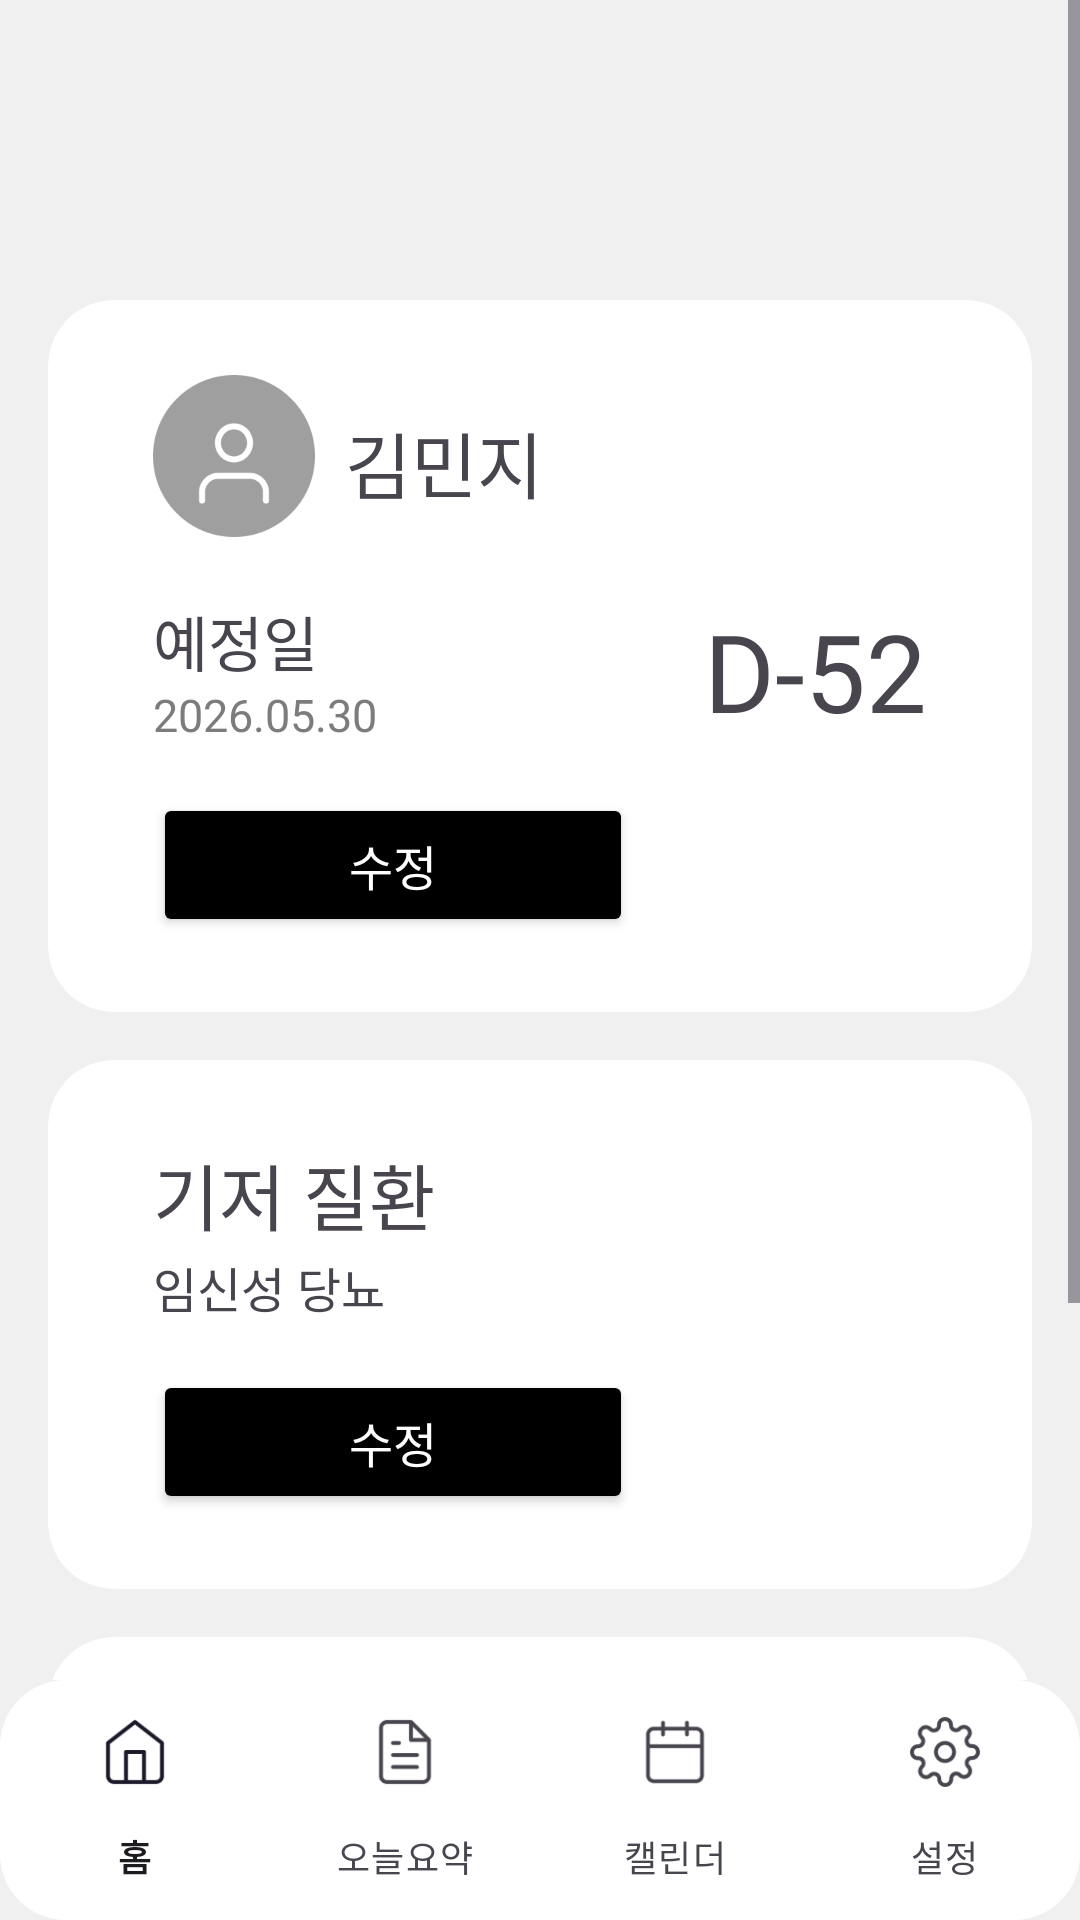

Reconstruct the res/layout file that produces this screen, plus the resources it refers to.
<!-- AndroidManifest.xml: application theme Theme.BirthSafer -->
<!-- res/layout/mypage.xml -->
<?xml version="1.0" encoding="utf-8"?>
<androidx.constraintlayout.widget.ConstraintLayout
    android:id="@+id/myPageXml"
    xmlns:android="http://schemas.android.com/apk/res/android"
    xmlns:app="http://schemas.android.com/apk/res-auto"
    android:layout_width="match_parent"
    android:layout_height="match_parent"
    android:background="#F0F0F0">

    <ScrollView
        android:layout_width="0dp"
        android:layout_height="0dp"
        android:fillViewport="true"
        app:layout_constraintTop_toTopOf="parent"
        app:layout_constraintBottom_toTopOf="@id/bottomNav"
        app:layout_constraintStart_toStartOf="parent"
        app:layout_constraintEnd_toEndOf="parent">

        <LinearLayout
            android:layout_width="match_parent"
            android:layout_height="wrap_content"
            android:orientation="vertical">

            
            <com.google.android.material.card.MaterialCardView
                android:id="@+id/cardEditProfile"
                android:layout_width="match_parent"
                android:layout_height="wrap_content"
                android:layout_marginTop="100dp"
                android:layout_marginStart="16dp"
                android:layout_marginEnd="16dp"
                app:cardBackgroundColor="#FFFFFF"
                app:cardCornerRadius="22dp"
                app:cardElevation="0dp"
                app:strokeWidth="0dp">

                <LinearLayout
                    android:layout_width="match_parent"
                    android:layout_height="wrap_content"
                    android:orientation="horizontal"
                    android:gravity="center_vertical">

                    <LinearLayout
                        android:layout_width="0dp"
                        android:layout_height="wrap_content"
                        android:layout_weight="1"
                        android:orientation="vertical"
                        android:paddingTop="25dp"
                        android:paddingBottom="25dp"
                        android:paddingStart="35dp"
                        android:paddingEnd="35dp">

                        <LinearLayout
                            android:layout_width="wrap_content"
                            android:layout_height="wrap_content"
                            android:gravity="center_vertical"
                            android:orientation="horizontal">

                            <ImageView
                                android:layout_width="54dp"
                                android:layout_height="54dp"
                                android:src="@drawable/ic_profile" />

                            <Space
                                android:layout_width="10dp"
                                android:layout_height="wrap_content"/>

                            <TextView
                                android:layout_width="wrap_content"
                                android:layout_height="wrap_content"
                                android:layout_marginTop="2dp"
                                android:id="@+id/userNameTxt"
                                android:text="김민지"
                                android:textSize="24sp"
                                android:includeFontPadding="false"
                                android:fontFamily="@font/notosanskr_bold"/>
                        </LinearLayout>

                        <LinearLayout
                            android:layout_width="match_parent"
                            android:layout_height="wrap_content"
                            android:orientation="horizontal"
                            android:gravity="center_vertical"
                            android:layout_marginTop="20dp">

                            
                            <LinearLayout
                                android:layout_width="0dp"
                                android:layout_height="wrap_content"
                                android:layout_weight="1"
                                android:orientation="vertical">

                                <TextView
                                    android:layout_width="wrap_content"
                                    android:layout_height="wrap_content"
                                    android:text="예정일"
                                    android:textSize="20sp"
                                    android:includeFontPadding="false"
                                    android:fontFamily="@font/notosanskr_bold"/>

                                <TextView
                                    android:layout_width="wrap_content"
                                    android:layout_height="wrap_content"
                                    android:id="@+id/myPageDueDateTxt"
                                    android:text="2026.05.30"
                                    android:textSize="15sp"
                                    android:textColor="#7C7C7C"
                                    android:fontFamily="@font/inter_regular"/>
                            </LinearLayout>

                            
                            <TextView
                                android:id="@+id/dDayText"
                                android:layout_width="wrap_content"
                                android:layout_height="wrap_content"
                                android:text="D-52"
                                android:textSize="36sp"
                                android:fontFamily="@font/inter_bold"/>
                        </LinearLayout>
                        <Button
                            android:layout_width="160dp"
                            android:layout_height="48dp"
                            android:layout_marginTop="16dp"
                            android:text="수정"
                            android:textColor="@color/white"
                            android:textSize="16sp"
                            android:backgroundTint="#000000">
                        </Button>
                    </LinearLayout>

                </LinearLayout>

            </com.google.android.material.card.MaterialCardView>


            
            <com.google.android.material.card.MaterialCardView
                android:id="@+id/cardEditSymptom"
                android:layout_width="match_parent"
                android:layout_height="wrap_content"
                android:layout_marginTop="16dp"
                android:layout_marginStart="16dp"
                android:layout_marginEnd="16dp"
                app:cardBackgroundColor="#FFFFFF"
                app:cardCornerRadius="22dp"
                app:cardElevation="0dp"
                app:strokeWidth="0dp">
                <LinearLayout
                    android:layout_width="match_parent"
                    android:layout_height="match_parent"
                    android:orientation="vertical"
                    android:paddingTop="25dp"
                    android:paddingBottom="25dp"
                    android:paddingStart="35dp"
                    android:paddingEnd="35dp">
                    <TextView
                        android:layout_width="wrap_content"
                        android:layout_height="wrap_content"
                        android:layout_marginTop="2dp"
                        android:text="기저 질환"
                        android:textSize="24sp"
                        android:includeFontPadding="false"
                        android:fontFamily="@font/notosanskr_bold"/>
                    <TextView
                        android:layout_width="wrap_content"
                        android:layout_height="wrap_content"
                        android:layout_marginTop="2dp"
                        android:id="@+id/conditionTxt"
                        android:text="임신성 당뇨"
                        android:textSize="16sp"
                        android:includeFontPadding="false"
                        android:fontFamily="@font/notosanskr_medium"/>
                    <Button
                        android:layout_width="160dp"
                        android:layout_height="48dp"
                        android:layout_marginTop="16dp"
                        android:text="수정"
                        android:textColor="@color/white"
                        android:textSize="16sp"
                        android:backgroundTint="#000000">
                    </Button>
                </LinearLayout>
            </com.google.android.material.card.MaterialCardView>

            
            <com.google.android.material.card.MaterialCardView
                android:id="@+id/cardEditReminder"
                android:layout_width="match_parent"
                android:layout_height="wrap_content"
                android:layout_marginTop="16dp"
                android:layout_marginStart="16dp"
                android:layout_marginEnd="16dp"
                app:cardBackgroundColor="#FFFFFF"
                app:cardCornerRadius="22dp"
                app:cardElevation="0dp"
                app:strokeWidth="0dp">
                <LinearLayout
                    android:layout_width="match_parent"
                    android:layout_height="match_parent"
                    android:orientation="vertical"
                    android:paddingTop="25dp"
                    android:paddingBottom="25dp"
                    android:paddingStart="35dp"
                    android:paddingEnd="35dp">
                    <TextView
                        android:layout_width="wrap_content"
                        android:layout_height="wrap_content"
                        android:layout_marginTop="2dp"
                        android:text="리마인더"
                        android:textSize="24sp"
                        android:includeFontPadding="false"
                        android:fontFamily="@font/notosanskr_bold"/>
                    <TextView
                        android:layout_width="wrap_content"
                        android:layout_height="wrap_content"
                        android:layout_marginTop="2dp"
                        android:text="18시 00분"
                        android:textSize="16sp"
                        android:includeFontPadding="false"
                        android:fontFamily="@font/notosanskr_medium"/>
                    <Button
                        android:layout_width="160dp"
                        android:layout_height="48dp"
                        android:layout_marginTop="16dp"
                        android:text="수정"
                        android:textColor="@color/white"
                        android:textSize="16sp"
                        android:backgroundTint="#000000">
                    </Button>
                </LinearLayout>
            </com.google.android.material.card.MaterialCardView>



        </LinearLayout>

    </ScrollView>

    
    <com.google.android.material.bottomnavigation.BottomNavigationView
        android:id="@+id/bottomNav"
        android:layout_width="0dp"
        android:layout_height="wrap_content"
        android:background="@drawable/bottom_nav_bg"
        app:menu="@menu/bottom_nav_menu"
        app:labelVisibilityMode="labeled"
        app:layout_constraintBottom_toBottomOf="parent"
        app:layout_constraintStart_toStartOf="parent"
        app:layout_constraintEnd_toEndOf="parent"/>

</androidx.constraintlayout.widget.ConstraintLayout>
<!-- resources referenced by this layout -->
<resources>
  <!-- drawable bottom_nav_bg (drawable) -->
  <?xml version="1.0" encoding="utf-8"?>
  <shape xmlns:android="http://schemas.android.com/apk/res/android">
      <solid android:color="@color/white"/>
  
      <corners android:radius="22dp"/>
  
      <padding
          android:left="0dp"
          android:top="0dp"
          android:right="0dp"
          android:bottom="0dp"
          android:elevation="8dp"/>
  </shape>
  <!-- drawable ic_profile: png bitmap (drawable, 4781 bytes) -->
  <style name="Theme.BirthSafer" parent="Base.Theme.BirthSafer" />
  <style name="Base.Theme.BirthSafer" parent="Theme.Material3.DayNight.NoActionBar">
          
          
      </style>
  <!-- not gathered from this repository: default colours our renderer supplied (Android Studio template values) -->
  <color name="white">#FFFFFFFF</color>
</resources>
